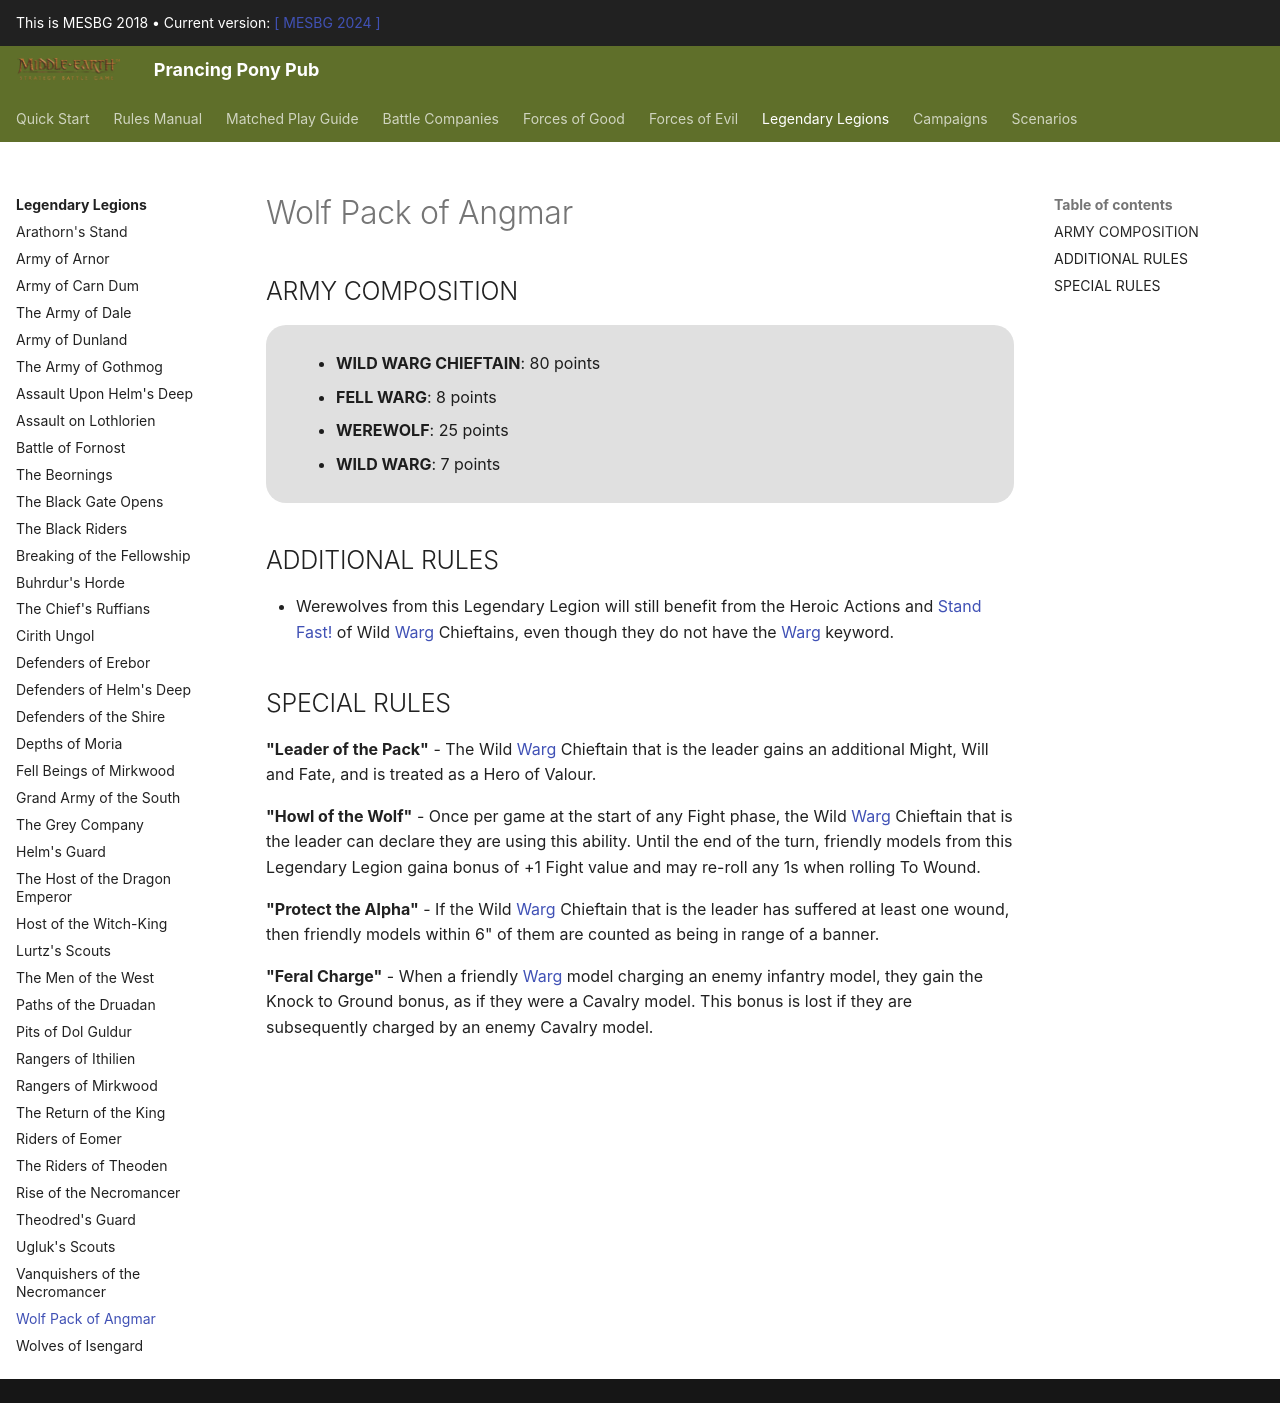

repository: BBBase-EHeresy-PPPub/PPPub · page: mesbg2018/legendary_legions/wolf_pack_of_angmar/index.html · generator: mkdocs

## ARMY COMPOSITION

<div class="unitCard" markdown>

**WILD WARG CHIEFTAIN [80 points]**

**WEREWOLF [25 points]**

**FELL WARG [8 points]**

**WILD WARG [7 points]**

</div>

## ADDITIONAL RULES

- Werewolves from this Legendary Legion will still benefit from the Heroic Actions and Stand Fast! of Wild Warg Chieftains even though they do not have the Warg keyword.

## SPECIAL RULES

**Leader of the Pack** – The Wild Warg Chieftain that is the leader gains an additional point each of Might, Will, and Fate. Additionally, they are treated as a Hero of Valour.

**Howl of the Wolf Pack** – Once per game, at the start of any Fight phase, the Wild Warg Chieftain that is your leader can declare they are using this ability. Until the end of the turn, friendly models from this Legendary Legion gain a bonus of +1 to their Fight value and may re-roll any 1s when rolling To Wound.

**Protect the Alpha** – If the Wild Warg Chieftain that is your leader has suffered at least one Wound, then friendly models within 6" of them are counted as being in range of a banner.

**Feral Charge** – When a friendly Warg model charges an enemy Infantry model, they gain the Knock to the Ground bonus as if they were Cavalry. This bonus is lost if they are subsequently charged by an enemy Cavalry model.
